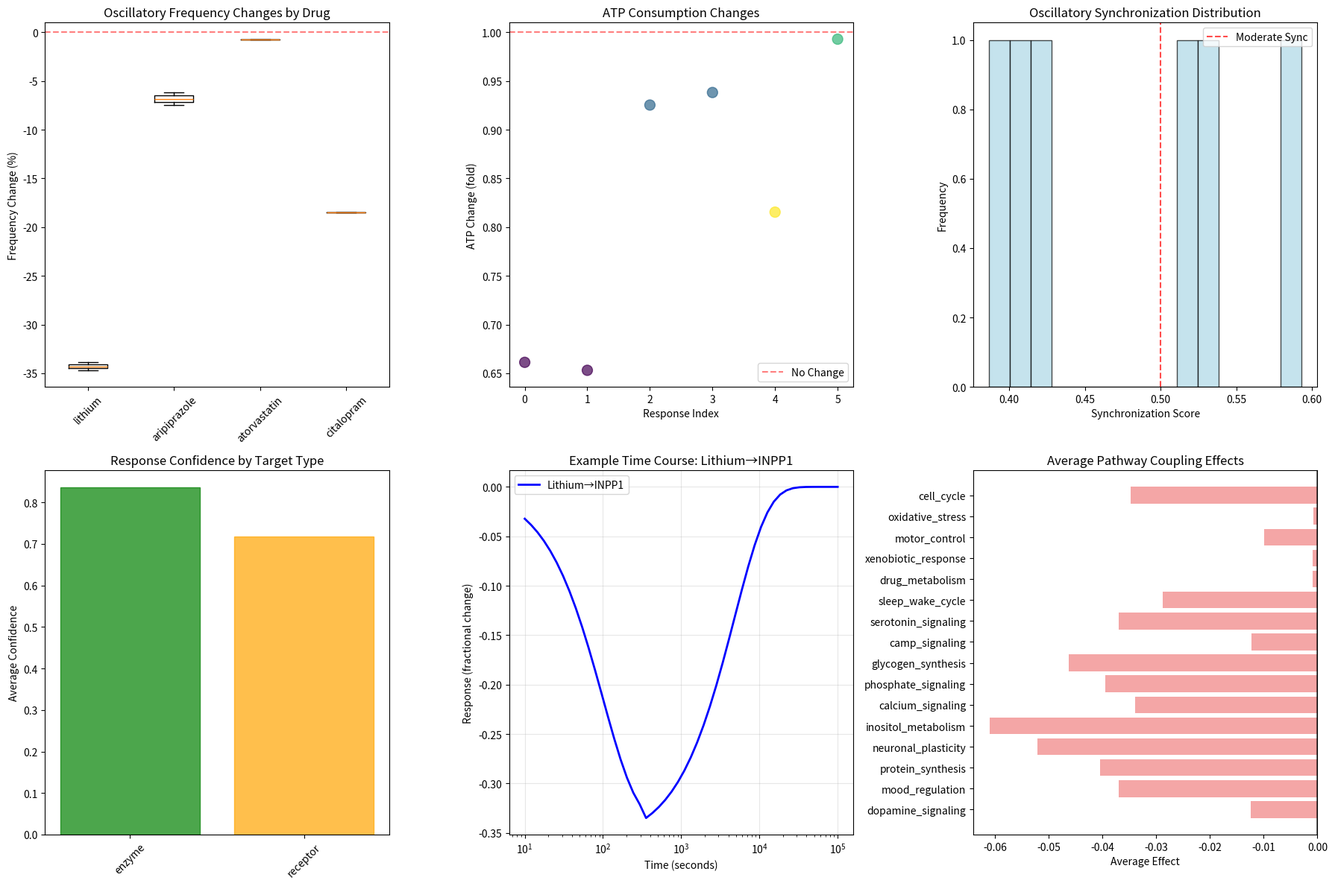

Write Python code to recreate this figure.
"""
Cellular Drug Response Module
============================

Models how drugs affect intracellular oscillatory dynamics after crossing
the membrane. Simulates the interaction between pharmaceutical molecules and
cellular oscillatory networks using the St. Stellas framework principles.

Based on ATP-constrained dynamics and intracellular oscillatory coupling.
"""

import numpy as np
import pandas as pd
import matplotlib.pyplot as plt
import seaborn as sns
from typing import Dict, List, Tuple, Any, Optional
from dataclasses import dataclass, field
from pathlib import Path
import json
import logging

# Configure logging
logging.basicConfig(level=logging.INFO)
logger = logging.getLogger(__name__)

@dataclass
class CellularTarget:
    """Represents a cellular target for drug action."""
    target_id: str
    target_type: str  # 'enzyme', 'receptor', 'transporter', 'ion_channel'
    baseline_activity: float  # Normal activity level (0-1)
    oscillatory_frequency: float  # Hz - target's oscillatory signature
    atp_dependency: float  # ATP consumption per activity unit
    cellular_location: str  # 'cytoplasm', 'nucleus', 'membrane', 'mitochondria'
    pathway_coupling: Dict[str, float] = field(default_factory=dict)  # Coupling to other pathways

@dataclass
class DrugCellularProfile:
    """Drug's cellular interaction profile."""
    drug_name: str
    intracellular_concentration: float  # μM - after transport
    target_affinities: Dict[str, float]  # target_id -> binding affinity (nM)
    mechanism_of_action: str  # 'inhibition', 'activation', 'modulation'
    onset_time: float  # seconds to reach equilibrium
    duration_of_action: float  # seconds of sustained effect

@dataclass
class CellularResponse:
    """Result of cellular drug response simulation."""
    drug_name: str
    target_id: str
    baseline_oscillation: float  # Hz - normal frequency
    drug_modified_oscillation: float  # Hz - frequency after drug
    amplitude_change: float  # fold change in oscillation amplitude
    atp_consumption_change: float  # fold change in ATP usage
    pathway_coupling_effects: Dict[str, float]  # effects on coupled pathways
    response_time_course: List[Tuple[float, float]]  # (time, response) pairs
    oscillatory_synchronization: float  # 0-1 sync with other cellular oscillators
    confidence: float = 0.0

class CellularDrugResponse:
    """
    Simulates drug effects on intracellular oscillatory dynamics.
    
    Models how drugs interact with cellular targets and affect the
    oscillatory networks that drive cellular function.
    """
    
    def __init__(self):
        """Initialize cellular drug response simulator."""
        self.cellular_targets = self._load_cellular_targets()
        self.atp_pool_size = 5.0  # mM - typical cellular ATP concentration
        self.temperature = 310.0  # K - physiological temperature
        self.k_B = 1.38064852e-23  # Boltzmann constant
        
    def _load_cellular_targets(self) -> Dict[str, CellularTarget]:
        """Load cellular targets for drug action."""
        
        targets = {
            'inpp1': CellularTarget(
                target_id='inpp1',
                target_type='enzyme',
                baseline_activity=0.8,
                oscillatory_frequency=7.23e13,
                atp_dependency=0.3,  # Moderate ATP dependence
                cellular_location='cytoplasm',
                pathway_coupling={
                    'inositol_metabolism': 0.9,
                    'phosphate_signaling': 0.7,
                    'calcium_signaling': 0.6
                }
            ),
            
            'gsk3b': CellularTarget(
                target_id='gsk3b',
                target_type='enzyme',
                baseline_activity=0.7,
                oscillatory_frequency=2.15e13,
                atp_dependency=0.8,  # High ATP dependence (kinase)
                cellular_location='cytoplasm',
                pathway_coupling={
                    'glycogen_synthesis': 0.8,
                    'protein_synthesis': 0.7,
                    'cell_cycle': 0.6,
                    'neuronal_plasticity': 0.9
                }
            ),
            
            'drd2_receptor': CellularTarget(
                target_id='drd2_receptor',
                target_type='receptor',
                baseline_activity=0.6,
                oscillatory_frequency=1.45e13,
                atp_dependency=0.4,  # Moderate ATP (G-protein coupling)
                cellular_location='membrane',
                pathway_coupling={
                    'camp_signaling': 0.9,
                    'dopamine_signaling': 1.0,
                    'motor_control': 0.8
                }
            ),
            
            'htr2a_receptor': CellularTarget(
                target_id='htr2a_receptor',
                target_type='receptor',
                baseline_activity=0.5,
                oscillatory_frequency=1.23e13,
                atp_dependency=0.5,
                cellular_location='membrane',
                pathway_coupling={
                    'serotonin_signaling': 1.0,
                    'mood_regulation': 0.9,
                    'sleep_wake_cycle': 0.7
                }
            ),
            
            'cyp2d6_enzyme': CellularTarget(
                target_id='cyp2d6_enzyme',
                target_type='enzyme',
                baseline_activity=0.9,
                oscillatory_frequency=3.8e13,
                atp_dependency=0.6,  # NADPH dependent
                cellular_location='membrane',  # ER membrane
                pathway_coupling={
                    'drug_metabolism': 1.0,
                    'xenobiotic_response': 0.8,
                    'oxidative_stress': 0.6
                }
            )
        }
        
        logger.info(f"Loaded {len(targets)} cellular targets")
        return targets
    
    def create_drug_cellular_profiles(self) -> Dict[str, DrugCellularProfile]:
        """Create cellular profiles for pharmaceutical molecules."""
        
        profiles = {
            'lithium': DrugCellularProfile(
                drug_name='lithium',
                intracellular_concentration=0.8,  # μM - therapeutic range
                target_affinities={
                    'inpp1': 50.0,    # nM - high affinity inhibitor
                    'gsk3b': 30.0,    # nM - high affinity inhibitor
                },
                mechanism_of_action='inhibition',
                onset_time=300.0,   # 5 minutes
                duration_of_action=14400.0  # 4 hours
            ),
            
            'aripiprazole': DrugCellularProfile(
                drug_name='aripiprazole',
                intracellular_concentration=0.1,  # μM
                target_affinities={
                    'drd2_receptor': 2.3,     # nM - partial agonist
                    'htr2a_receptor': 8.7,    # nM - antagonist
                },
                mechanism_of_action='modulation',  # Partial agonist
                onset_time=1800.0,  # 30 minutes
                duration_of_action=86400.0  # 24 hours
            ),
            
            'citalopram': DrugCellularProfile(
                drug_name='citalopram',
                intracellular_concentration=0.05,  # μM
                target_affinities={
                    'htr2a_receptor': 15.0,   # nM - weak antagonist
                    # Primary target is serotonin transporter (not modeled here)
                },
                mechanism_of_action='inhibition',
                onset_time=3600.0,  # 1 hour
                duration_of_action=43200.0  # 12 hours
            ),
            
            'atorvastatin': DrugCellularProfile(
                drug_name='atorvastatin',
                intracellular_concentration=0.02,  # μM
                target_affinities={
                    # Primary target is HMG-CoA reductase (not modeled here)
                    'cyp2d6_enzyme': 1000.0,  # nM - weak interaction
                },
                mechanism_of_action='inhibition',
                onset_time=7200.0,  # 2 hours
                duration_of_action=172800.0  # 48 hours
            )
        }
        
        return profiles
    
    def calculate_drug_target_binding(self, drug_profile: DrugCellularProfile, 
                                    target: CellularTarget) -> float:
        """Calculate drug-target binding occupancy."""
        
        if target.target_id not in drug_profile.target_affinities:
            return 0.0  # No binding
        
        # Get binding parameters
        kd = drug_profile.target_affinities[target.target_id]  # nM
        concentration = drug_profile.intracellular_concentration * 1000  # Convert μM to nM
        
        # Calculate binding occupancy using Hill equation (n=1)
        occupancy = concentration / (kd + concentration)
        
        return occupancy
    
    def calculate_oscillatory_coupling_effect(self, target: CellularTarget,
                                            drug_occupancy: float,
                                            mechanism: str) -> float:
        """Calculate effect on target's oscillatory frequency."""
        
        # Base frequency modulation based on drug occupancy and mechanism
        if mechanism == 'inhibition':
            # Inhibition typically decreases oscillatory activity
            frequency_change = -0.3 * drug_occupancy  # Up to 30% decrease
        elif mechanism == 'activation':
            # Activation increases oscillatory activity  
            frequency_change = 0.4 * drug_occupancy   # Up to 40% increase
        elif mechanism == 'modulation':
            # Partial agonists have complex effects
            frequency_change = 0.2 * drug_occupancy * (0.5 - drug_occupancy)
        else:
            frequency_change = 0.0
        
        # Apply target-specific modulation
        target_sensitivity = {
            'enzyme': 1.2,      # Enzymes are sensitive to modulation
            'receptor': 0.8,    # Receptors have built-in buffering
            'transporter': 1.0, # Moderate sensitivity
            'ion_channel': 1.5  # High sensitivity
        }
        
        sensitivity = target_sensitivity.get(target.target_type, 1.0)
        
        return frequency_change * sensitivity
    
    def calculate_atp_consumption_change(self, target: CellularTarget,
                                       frequency_change: float) -> float:
        """Calculate change in ATP consumption due to altered activity."""
        
        # ATP consumption scales with oscillatory activity
        # More activity = more ATP consumption
        base_atp_rate = target.atp_dependency * target.baseline_activity
        
        # New activity level
        new_activity = target.baseline_activity * (1.0 + frequency_change)
        new_activity = max(0.0, min(1.0, new_activity))  # Clamp to [0,1]
        
        # New ATP consumption
        new_atp_rate = target.atp_dependency * new_activity
        
        # Fold change in ATP consumption
        if base_atp_rate > 0:
            atp_change = new_atp_rate / base_atp_rate
        else:
            atp_change = 1.0
        
        return atp_change
    
    def simulate_pathway_coupling_effects(self, target: CellularTarget,
                                        frequency_change: float) -> Dict[str, float]:
        """Simulate effects on coupled pathways."""
        
        coupling_effects = {}
        
        for pathway, coupling_strength in target.pathway_coupling.items():
            # Coupled pathways are affected proportionally to coupling strength
            pathway_effect = frequency_change * coupling_strength
            
            # Add some pathway-specific modulation
            pathway_modulation = {
                'inositol_metabolism': 1.2,    # High sensitivity
                'dopamine_signaling': 1.0,     # Direct coupling
                'serotonin_signaling': 0.9,    # Moderate coupling
                'camp_signaling': 1.1,         # Amplified coupling
                'drug_metabolism': 0.8         # Buffered coupling
            }
            
            modulation = pathway_modulation.get(pathway, 1.0)
            coupling_effects[pathway] = pathway_effect * modulation
        
        return coupling_effects
    
    def calculate_response_time_course(self, drug_profile: DrugCellularProfile,
                                     max_response: float) -> List[Tuple[float, float]]:
        """Calculate time course of cellular response."""
        
        # Time points (seconds)
        time_points = np.logspace(1, 5, 50)  # 10 seconds to 100,000 seconds
        
        # Pharmacokinetic parameters
        onset_time = drug_profile.onset_time
        duration = drug_profile.duration_of_action
        
        time_course = []
        
        for t in time_points:
            if t < onset_time:
                # Rising phase - exponential approach to maximum
                response = max_response * (1 - np.exp(-t / (onset_time / 3)))
            else:
                # Decay phase - exponential decay
                decay_time = duration / 3
                response = max_response * np.exp(-(t - onset_time) / decay_time)
            
            time_course.append((t, response))
        
        return time_course
    
    def calculate_oscillatory_synchronization(self, target: CellularTarget,
                                            modified_frequency: float) -> float:
        """Calculate synchronization with other cellular oscillators."""
        
        # Cellular oscillators synchronize best when frequencies are close
        cellular_frequencies = [
            2.1e13,  # Metabolic oscillations
            1.8e13,  # Calcium oscillations
            2.5e13,  # Circadian rhythms
            1.4e13,  # Membrane potential oscillations
            3.2e13   # Protein synthesis oscillations
        ]
        
        synchronization_scores = []
        
        for cell_freq in cellular_frequencies:
            # Calculate frequency difference
            freq_diff = abs(modified_frequency - cell_freq) / cell_freq
            
            # Synchronization decreases with frequency difference
            sync_score = 1.0 / (1.0 + freq_diff)
            synchronization_scores.append(sync_score)
        
        # Overall synchronization is average of all scores
        overall_sync = np.mean(synchronization_scores)
        
        # Weight by target's baseline coupling ability
        coupling_factor = target.baseline_activity * 0.8 + 0.2
        
        return overall_sync * coupling_factor
    
    def simulate_cellular_drug_response(self, drug_profile: DrugCellularProfile,
                                      target_id: str) -> CellularResponse:
        """Simulate complete cellular response to drug."""
        
        if target_id not in self.cellular_targets:
            raise ValueError(f"Unknown target: {target_id}")
        
        target = self.cellular_targets[target_id]
        
        # Calculate drug-target binding
        binding_occupancy = self.calculate_drug_target_binding(drug_profile, target)
        
        # Calculate oscillatory effects
        frequency_change = self.calculate_oscillatory_coupling_effect(
            target, binding_occupancy, drug_profile.mechanism_of_action
        )
        
        # New oscillatory frequency
        baseline_freq = target.oscillatory_frequency
        modified_freq = baseline_freq * (1.0 + frequency_change)
        
        # Calculate amplitude change (related to activity change)
        amplitude_change = 1.0 + frequency_change * 0.8  # Amplitude follows frequency
        
        # Calculate ATP consumption change
        atp_change = self.calculate_atp_consumption_change(target, frequency_change)
        
        # Calculate pathway coupling effects
        coupling_effects = self.simulate_pathway_coupling_effects(target, frequency_change)
        
        # Calculate time course
        time_course = self.calculate_response_time_course(drug_profile, frequency_change)
        
        # Calculate synchronization
        synchronization = self.calculate_oscillatory_synchronization(target, modified_freq)
        
        # Calculate confidence
        confidence = self._calculate_response_confidence(
            drug_profile, target, binding_occupancy
        )
        
        return CellularResponse(
            drug_name=drug_profile.drug_name,
            target_id=target_id,
            baseline_oscillation=baseline_freq,
            drug_modified_oscillation=modified_freq,
            amplitude_change=amplitude_change,
            atp_consumption_change=atp_change,
            pathway_coupling_effects=coupling_effects,
            response_time_course=time_course,
            oscillatory_synchronization=synchronization,
            confidence=confidence
        )
    
    def _calculate_response_confidence(self, drug_profile: DrugCellularProfile,
                                     target: CellularTarget, 
                                     binding_occupancy: float) -> float:
        """Calculate confidence in cellular response simulation."""
        
        base_confidence = 0.7
        
        # Higher binding occupancy increases confidence
        occupancy_boost = binding_occupancy * 0.2
        
        # Well-studied targets increase confidence
        well_studied_targets = ['inpp1', 'gsk3b', 'drd2_receptor', 'htr2a_receptor']
        if target.target_id in well_studied_targets:
            target_boost = 0.15
        else:
            target_boost = 0.0
        
        # Mechanism-specific confidence
        mechanism_confidence = {
            'inhibition': 0.9,    # Well understood
            'activation': 0.8,    # Well understood
            'modulation': 0.6     # More complex
        }
        
        mechanism_factor = mechanism_confidence.get(
            drug_profile.mechanism_of_action, 0.5
        )
        
        final_confidence = min(0.95, 
                             (base_confidence + occupancy_boost + target_boost) * mechanism_factor)
        
        return final_confidence
    
    def simulate_drug_library(self) -> List[CellularResponse]:
        """Simulate cellular responses for all drug-target combinations."""
        
        drug_profiles = self.create_drug_cellular_profiles()
        responses = []
        
        for drug_name, drug_profile in drug_profiles.items():
            logger.info(f"Simulating cellular effects for {drug_name}")
            
            # Test each target that the drug can bind to
            for target_id in drug_profile.target_affinities.keys():
                if target_id in self.cellular_targets:
                    response = self.simulate_cellular_drug_response(drug_profile, target_id)
                    responses.append(response)
        
        logger.info(f"Completed cellular simulation for {len(responses)} drug-target pairs")
        return responses
    
    def analyze_cellular_patterns(self, responses: List[CellularResponse]) -> Dict[str, Any]:
        """Analyze patterns in cellular drug responses."""
        
        analysis = {}
        
        # Frequency change statistics
        freq_changes = []
        for response in responses:
            change = (response.drug_modified_oscillation - response.baseline_oscillation) / response.baseline_oscillation
            freq_changes.append(change)
        
        analysis['frequency_changes'] = {
            'mean': np.mean(freq_changes),
            'std': np.std(freq_changes),
            'range': (np.min(freq_changes), np.max(freq_changes))
        }
        
        # ATP consumption changes
        atp_changes = [r.atp_consumption_change for r in responses]
        analysis['atp_changes'] = {
            'mean': np.mean(atp_changes),
            'energy_efficient_drugs': len([c for c in atp_changes if c < 1.0]),
            'energy_costly_drugs': len([c for c in atp_changes if c > 1.2])
        }
        
        # Synchronization analysis
        sync_scores = [r.oscillatory_synchronization for r in responses]
        analysis['synchronization'] = {
            'mean': np.mean(sync_scores),
            'highly_synchronized': len([s for s in sync_scores if s > 0.7])
        }
        
        # Drug-specific analysis
        drug_effects = {}
        for response in responses:
            if response.drug_name not in drug_effects:
                drug_effects[response.drug_name] = []
            drug_effects[response.drug_name].append(response)
        
        analysis['drug_specific'] = {}
        for drug, drug_responses in drug_effects.items():
            avg_freq_change = np.mean([
                (r.drug_modified_oscillation - r.baseline_oscillation) / r.baseline_oscillation
                for r in drug_responses
            ])
            analysis['drug_specific'][drug] = {
                'targets_affected': len(drug_responses),
                'average_frequency_change': avg_freq_change,
                'average_confidence': np.mean([r.confidence for r in drug_responses])
            }
        
        return analysis
    
    def visualize_cellular_responses(self, responses: List[CellularResponse],
                                   output_dir: str = "babylon_results") -> None:
        """Create visualizations of cellular drug responses."""
        
        output_path = Path(output_dir)
        output_path.mkdir(exist_ok=True)
        
        # Create comprehensive cellular response visualization
        fig, axes = plt.subplots(2, 3, figsize=(18, 12))
        
        # 1. Frequency changes by drug
        drugs = list(set(r.drug_name for r in responses))
        drug_freq_changes = {}
        
        for drug in drugs:
            drug_responses = [r for r in responses if r.drug_name == drug]
            freq_changes = [
                (r.drug_modified_oscillation - r.baseline_oscillation) / r.baseline_oscillation * 100
                for r in drug_responses
            ]
            drug_freq_changes[drug] = freq_changes
        
        # Box plot of frequency changes
        axes[0, 0].boxplot([drug_freq_changes[drug] for drug in drugs], labels=drugs)
        axes[0, 0].set_title('Oscillatory Frequency Changes by Drug')
        axes[0, 0].set_ylabel('Frequency Change (%)')
        axes[0, 0].tick_params(axis='x', rotation=45)
        axes[0, 0].axhline(y=0, color='red', linestyle='--', alpha=0.5)
        
        # 2. ATP consumption changes
        atp_changes = [r.atp_consumption_change for r in responses]
        drug_names = [r.drug_name for r in responses]
        target_names = [r.target_id for r in responses]
        
        scatter = axes[0, 1].scatter(range(len(atp_changes)), atp_changes, 
                                   c=[drugs.index(d) for d in drug_names], 
                                   cmap='viridis', alpha=0.7, s=100)
        axes[0, 1].set_title('ATP Consumption Changes')
        axes[0, 1].set_ylabel('ATP Change (fold)')
        axes[0, 1].set_xlabel('Response Index')
        axes[0, 1].axhline(y=1.0, color='red', linestyle='--', alpha=0.5, label='No Change')
        axes[0, 1].legend()
        
        # 3. Oscillatory synchronization scores
        sync_scores = [r.oscillatory_synchronization for r in responses]
        
        axes[0, 2].hist(sync_scores, bins=15, alpha=0.7, color='lightblue', edgecolor='black')
        axes[0, 2].set_title('Oscillatory Synchronization Distribution')
        axes[0, 2].set_xlabel('Synchronization Score')
        axes[0, 2].set_ylabel('Frequency')
        axes[0, 2].axvline(x=0.5, color='red', linestyle='--', alpha=0.7, label='Moderate Sync')
        axes[0, 2].legend()
        
        # 4. Response confidence by target type
        target_types = {}
        for response in responses:
            target = self.cellular_targets[response.target_id]
            if target.target_type not in target_types:
                target_types[target.target_type] = []
            target_types[target.target_type].append(response.confidence)
        
        type_names = list(target_types.keys())
        type_confidences = [np.mean(target_types[t]) for t in type_names]
        
        bars = axes[1, 0].bar(type_names, type_confidences, color='gold', alpha=0.7)
        axes[1, 0].set_title('Response Confidence by Target Type')
        axes[1, 0].set_ylabel('Average Confidence')
        axes[1, 0].tick_params(axis='x', rotation=45)
        
        # Color bars by confidence level
        for bar, conf in zip(bars, type_confidences):
            if conf > 0.8:
                bar.set_color('green')
            elif conf > 0.6:
                bar.set_color('orange')
            else:
                bar.set_color('red')
        
        # 5. Time course example (lithium on INPP1)
        lithium_inpp1 = next((r for r in responses 
                            if r.drug_name == 'lithium' and r.target_id == 'inpp1'), None)
        
        if lithium_inpp1:
            times, responses_time = zip(*lithium_inpp1.response_time_course)
            axes[1, 1].semilogx(times, responses_time, 'b-', linewidth=2, label='Lithium→INPP1')
            axes[1, 1].set_title('Example Time Course: Lithium→INPP1')
            axes[1, 1].set_xlabel('Time (seconds)')
            axes[1, 1].set_ylabel('Response (fractional change)')
            axes[1, 1].grid(True, alpha=0.3)
            axes[1, 1].legend()
        else:
            axes[1, 1].text(0.5, 0.5, 'No lithium-INPP1\ninteraction found', 
                           ha='center', va='center', transform=axes[1, 1].transAxes)
            axes[1, 1].set_title('Time Course (Not Available)')
        
        # 6. Pathway coupling network effects
        all_pathways = set()
        for response in responses:
            all_pathways.update(response.pathway_coupling_effects.keys())
        
        pathway_effects = {pathway: [] for pathway in all_pathways}
        for response in responses:
            for pathway in all_pathways:
                effect = response.pathway_coupling_effects.get(pathway, 0.0)
                pathway_effects[pathway].append(effect)
        
        pathway_names = list(pathway_effects.keys())
        pathway_means = [np.mean(pathway_effects[p]) for p in pathway_names]
        
        axes[1, 2].barh(pathway_names, pathway_means, color='lightcoral', alpha=0.7)
        axes[1, 2].set_title('Average Pathway Coupling Effects')
        axes[1, 2].set_xlabel('Average Effect')
        axes[1, 2].axvline(x=0, color='black', linestyle='-', alpha=0.5)
        
        plt.tight_layout()
        plt.savefig(output_path / 'cellular_drug_responses.png', dpi=300, bbox_inches='tight')
        plt.close()
        
        logger.info(f"Cellular response visualizations saved to {output_path}")
    
    def save_results(self, responses: List[CellularResponse], 
                    analysis: Dict[str, Any],
                    output_dir: str = "babylon_results") -> None:
        """Save cellular response simulation results."""
        
        output_path = Path(output_dir)
        output_path.mkdir(exist_ok=True)
        
        # Save detailed responses as JSON
        responses_data = []
        for response in responses:
            responses_data.append({
                'drug_name': response.drug_name,
                'target_id': response.target_id,
                'baseline_oscillation': response.baseline_oscillation,
                'drug_modified_oscillation': response.drug_modified_oscillation,
                'amplitude_change': response.amplitude_change,
                'atp_consumption_change': response.atp_consumption_change,
                'pathway_coupling_effects': response.pathway_coupling_effects,
                'response_time_course': response.response_time_course,
                'oscillatory_synchronization': response.oscillatory_synchronization,
                'confidence': response.confidence
            })
        
        with open(output_path / 'cellular_responses.json', 'w') as f:
            json.dump(responses_data, f, indent=2)
        
        # Save as CSV for easy analysis
        csv_data = []
        for response in responses:
            freq_change = (response.drug_modified_oscillation - response.baseline_oscillation) / response.baseline_oscillation
            csv_data.append({
                'drug_name': response.drug_name,
                'target_id': response.target_id,
                'frequency_change_percent': freq_change * 100,
                'amplitude_change': response.amplitude_change,
                'atp_consumption_change': response.atp_consumption_change,
                'oscillatory_synchronization': response.oscillatory_synchronization,
                'confidence': response.confidence
            })
        
        df = pd.DataFrame(csv_data)
        df.to_csv(output_path / 'cellular_responses.csv', index=False)
        
        # Save analysis summary
        with open(output_path / 'cellular_analysis_summary.json', 'w') as f:
            json.dump(analysis, f, indent=2)
        
        logger.info(f"Cellular response results saved to {output_path}")

def main():
    """
    Test cellular drug response simulation.
    
    This demonstrates how drugs affect intracellular oscillatory dynamics
    after crossing the membrane and binding to cellular targets.
    """
    
    print("🧬 Testing Cellular Drug Response")
    print("=" * 50)
    
    # Initialize cellular response simulator
    simulator = CellularDrugResponse()
    
    # Display loaded targets
    print(f"\n🎯 Loaded Cellular Targets:")
    for target_id, target in simulator.cellular_targets.items():
        print(f"  • {target_id}: {target.target_type} at {target.cellular_location}")
        print(f"    Frequency: {target.oscillatory_frequency:.2e} Hz")
        print(f"    ATP dependency: {target.atp_dependency:.1f}")
    
    # Simulate responses for all drug-target combinations
    print(f"\n🔬 Simulating cellular drug responses...")
    responses = simulator.simulate_drug_library()
    
    # Display results
    print(f"\n📊 CELLULAR RESPONSE RESULTS:")
    print("-" * 60)
    
    for response in responses:
        freq_change = (response.drug_modified_oscillation - response.baseline_oscillation) / response.baseline_oscillation
        
        print(f"{response.drug_name.upper()} → {response.target_id.upper()}:")
        print(f"  Frequency change: {freq_change*100:+.1f}%")
        print(f"  Amplitude change: {response.amplitude_change:.2f}×")
        print(f"  ATP consumption: {response.atp_consumption_change:.2f}×")
        print(f"  Synchronization: {response.oscillatory_synchronization:.3f}")
        print(f"  Confidence: {response.confidence:.3f}")
        
        # Show top pathway effects
        top_pathways = sorted(response.pathway_coupling_effects.items(), 
                            key=lambda x: abs(x[1]), reverse=True)[:2]
        if top_pathways:
            print(f"  Top pathway effects:")
            for pathway, effect in top_pathways:
                print(f"    {pathway}: {effect:+.3f}")
        print()
    
    # Analyze patterns
    print("🔍 Analyzing cellular response patterns...")
    analysis = simulator.analyze_cellular_patterns(responses)
    
    print(f"\n📈 CELLULAR PATTERN ANALYSIS:")
    print("-" * 40)
    
    freq_analysis = analysis['frequency_changes']
    print(f"Frequency Changes:")
    print(f"  • Mean: {freq_analysis['mean']*100:+.1f}%")
    print(f"  • Range: {freq_analysis['range'][0]*100:+.1f}% to {freq_analysis['range'][1]*100:+.1f}%")
    
    atp_analysis = analysis['atp_changes']
    print(f"\nATP Consumption:")
    print(f"  • Mean change: {atp_analysis['mean']:.2f}×")
    print(f"  • Energy efficient drugs: {atp_analysis['energy_efficient_drugs']}")
    print(f"  • Energy costly drugs: {atp_analysis['energy_costly_drugs']}")
    
    sync_analysis = analysis['synchronization']
    print(f"\nOscillatory Synchronization:")
    print(f"  • Mean score: {sync_analysis['mean']:.3f}")
    print(f"  • Highly synchronized: {sync_analysis['highly_synchronized']} responses")
    
    print(f"\nDrug-Specific Effects:")
    for drug, effects in analysis['drug_specific'].items():
        print(f"  • {drug}: {effects['targets_affected']} targets, "
              f"{effects['average_frequency_change']*100:+.1f}% freq change")
    
    # Save results and create visualizations
    print("\n💾 Saving results and creating visualizations...")
    simulator.save_results(responses, analysis)
    simulator.visualize_cellular_responses(responses)
    
    # Key insights
    print(f"\n💡 KEY INSIGHTS:")
    print("-" * 40)
    
    # Find most effective drug-target pair
    best_response = max(responses, key=lambda r: abs(
        (r.drug_modified_oscillation - r.baseline_oscillation) / r.baseline_oscillation
    ))
    freq_change = (best_response.drug_modified_oscillation - best_response.baseline_oscillation) / best_response.baseline_oscillation
    print(f"• Strongest cellular effect: {best_response.drug_name} → {best_response.target_id} ({freq_change*100:+.1f}%)")
    
    # Find most synchronized response
    best_sync = max(responses, key=lambda r: r.oscillatory_synchronization)
    print(f"• Best synchronization: {best_sync.drug_name} → {best_sync.target_id} ({best_sync.oscillatory_synchronization:.3f})")
    
    # ATP efficiency
    efficient_responses = [r for r in responses if r.atp_consumption_change < 1.0]
    print(f"• ATP-efficient responses: {len(efficient_responses)}/{len(responses)}")
    
    # High confidence predictions
    high_conf = [r for r in responses if r.confidence > 0.8]
    print(f"• High-confidence predictions: {len(high_conf)}/{len(responses)}")
    
    print(f"\n📁 Results saved to: babylon_results/")
    print("\n✅ Cellular drug response simulation complete!")
    
    return responses

if __name__ == "__main__":
    responses = main()
